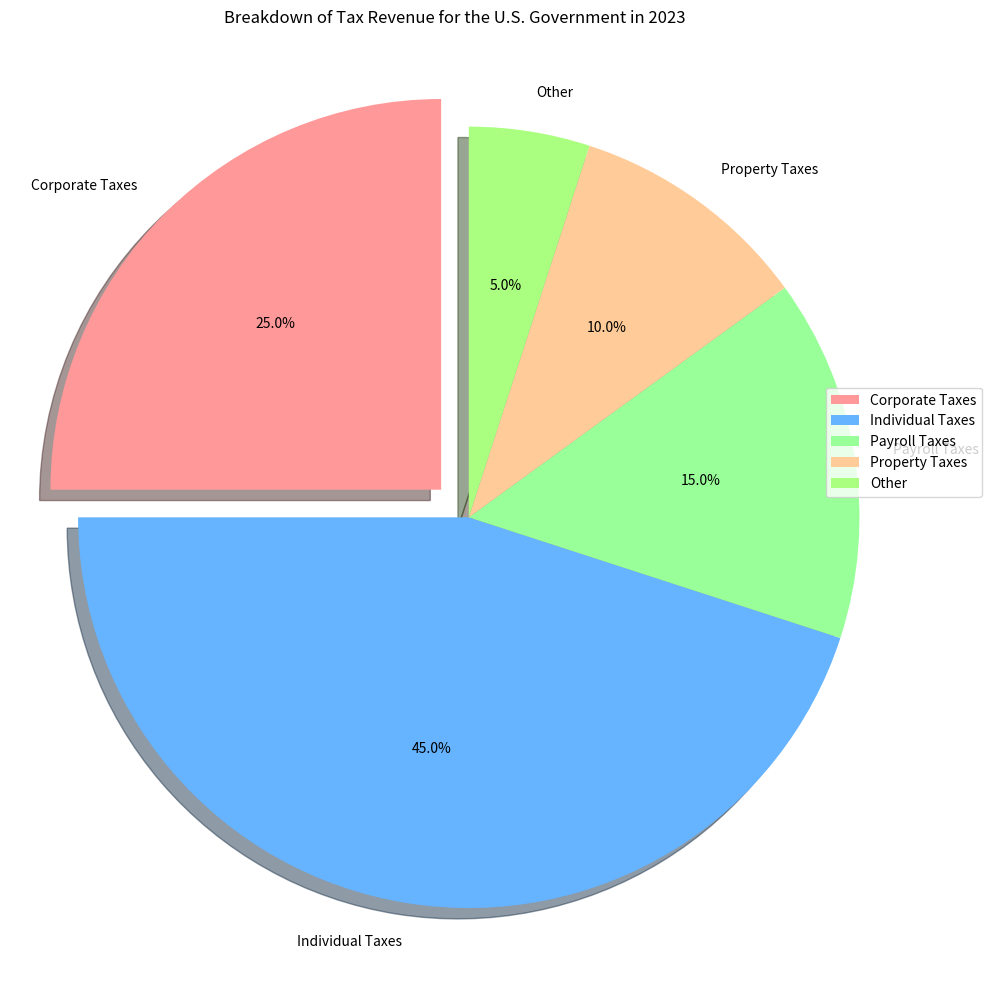

The script that saved this image: (Note: this script raises an exception after producing the figure.)

import matplotlib.pyplot as plt
import numpy as np

fig=plt.figure(figsize=(10,10))
ax=fig.add_subplot()

labels=["Corporate Taxes","Individual Taxes", "Payroll Taxes", "Property Taxes", "Other"]
sizes=[25,45,15,10,5]
explode=[0.1,0,0,0,0]
colors=['#ff9999','#66b3ff','#99ff99','#ffcc99','#aaff80']

ax.pie(sizes,labels=labels,explode=explode,colors=colors,autopct='%1.1f%%',shadow=True,startangle=90)
ax.axis('equal')
ax.set_title('Breakdown of Tax Revenue for the U.S. Government in 2023')
ax.legend(loc='lower right',bbox_to_anchor=(1.1,0.5))

plt.xticks(rotation=90, wrap=True)
fig.tight_layout()
plt.savefig('pie chart/png/425.png', bbox_inches='tight')
plt.clf()
